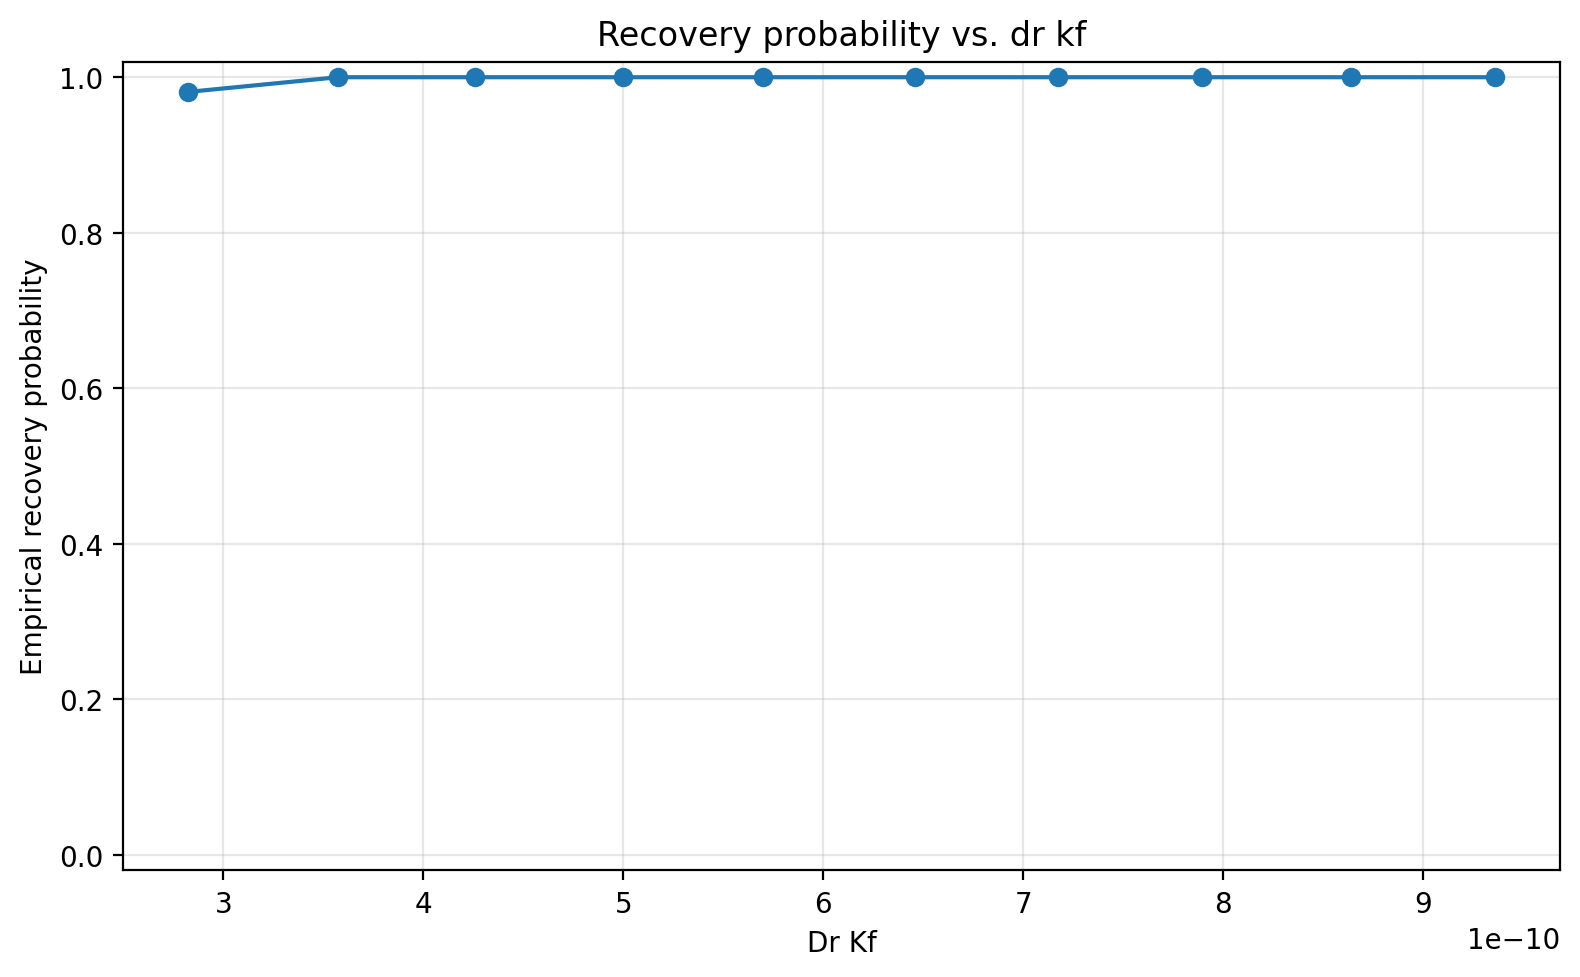

The data file committed next to this chart (first rows):
parameter_mean, trials, event_probability
2.824005705924917e-10, 106, 0.9811
3.5723246279971713e-10, 123, 1.0
4.2557625495237664e-10, 94, 1.0
4.999608195000277e-10, 122, 1.0
5.696655908387643e-10, 95, 1.0
6.4595586245186e-10, 96, 1.0
7.172779960379782e-10, 85, 1.0
7.895283716174983e-10, 87, 1.0
8.636977282658701e-10, 95, 1.0
9.359751226855369e-10, 97, 1.0
